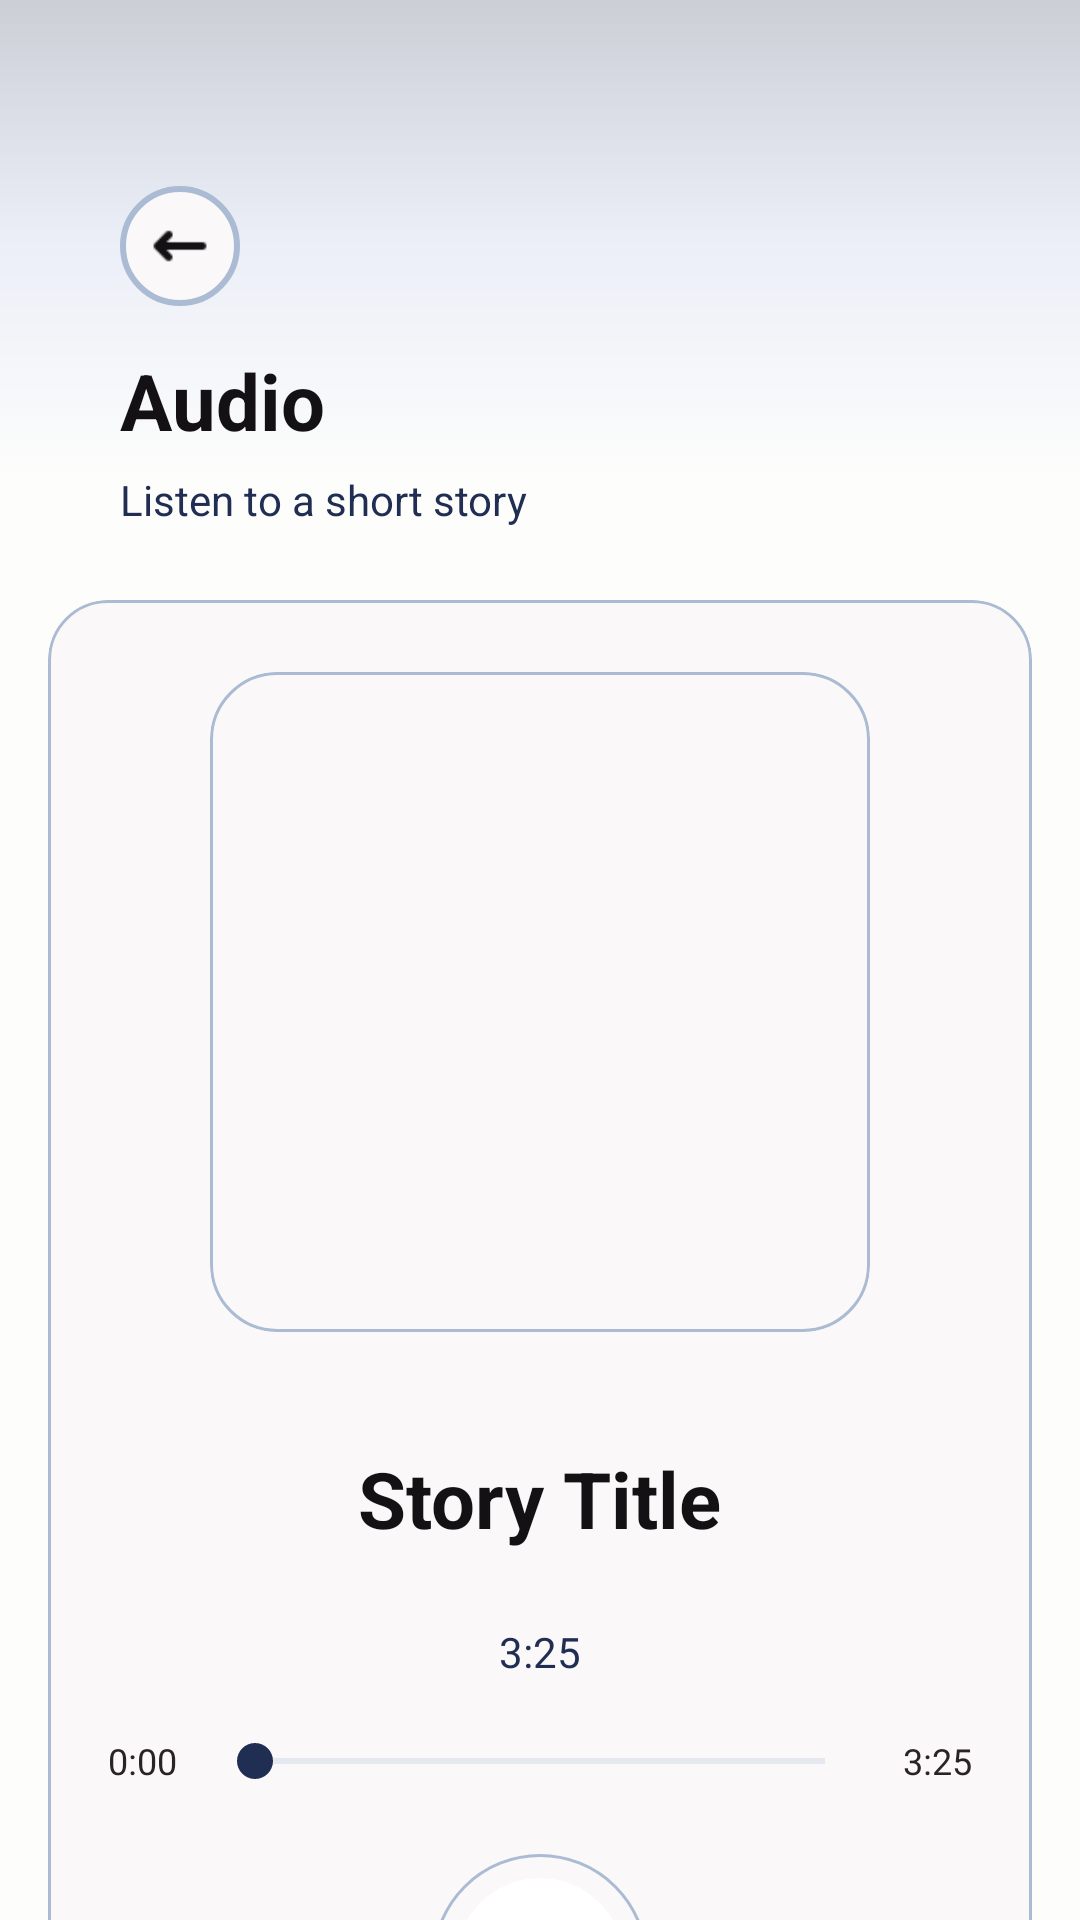

The Android layout XML behind this screen, and the referenced resources:
<!-- AndroidManifest.xml: application theme Theme.DownSteps1 -->
<!-- res/layout/activity_audio.xml -->
<?xml version='1.0' encoding='UTF-8'?>
<androidx.constraintlayout.widget.ConstraintLayout xmlns:android="http://schemas.android.com/apk/res/android"
    xmlns:app="http://schemas.android.com/apk/res-auto"
    android:id="@+id/audioPage"
    android:layout_width="match_parent"
    android:layout_height="match_parent"
    android:background="@color/bg_main">

    <View
        android:id="@+id/topShape"
        style="@style/TopShape"
        android:layout_width="0dp"
        android:layout_height="160dp"
        android:alpha="0.22"
        app:layout_constraintEnd_toEndOf="parent"
        app:layout_constraintStart_toStartOf="parent"
        app:layout_constraintTop_toTopOf="parent" />

    <androidx.core.widget.NestedScrollView
        android:id="@+id/scrollContent"
        android:layout_width="0dp"
        android:layout_height="0dp"
        android:clipToPadding="false"
        android:fillViewport="true"
        android:overScrollMode="never"
        android:paddingStart="16dp"
        android:paddingTop="4dp"
        android:paddingEnd="16dp"
        android:paddingBottom="110dp"
        android:scrollbars="none"
        app:layout_constraintBottom_toBottomOf="parent"
        app:layout_constraintEnd_toEndOf="parent"
        app:layout_constraintStart_toStartOf="parent"
        app:layout_constraintTop_toTopOf="parent">

        <LinearLayout
            android:layout_width="match_parent"
            android:layout_height="wrap_content"
            android:orientation="vertical">

            <LinearLayout
                android:id="@+id/headerLayout"
                style="@style/Header"
                android:layout_width="match_parent"
                android:layout_height="wrap_content"
                android:orientation="vertical">

                <LinearLayout
                    android:id="@+id/backContainer"
                    style="@style/BackBtn.Box"
                    android:layout_marginBottom="14dp"
                    android:orientation="horizontal">

                    <ImageView
                        android:id="@+id/btnBack"
                        style="@style/BackBtn.Icon"
                        android:contentDescription="Back" />
                </LinearLayout>

                <TextView
                    android:id="@+id/tvAudioPageTitle"
                    style="@style/Text.Title"
                    android:layout_width="wrap_content"
                    android:layout_height="wrap_content"
                    android:text="@string/audio"/>

                <TextView
                    android:id="@+id/tvAudioPageSubtitle"
                    style="@style/Text.Subtitle"
                    android:layout_width="wrap_content"
                    android:layout_height="wrap_content"
                    android:layout_marginTop="6dp"
                    android:text="@string/listen_short_story"/>
            </LinearLayout>

            <com.google.android.material.card.MaterialCardView
                android:id="@+id/playerCard"
                style="@style/Card"
                android:layout_width="match_parent"
                android:layout_height="wrap_content">

                <LinearLayout
                    android:layout_width="match_parent"
                    android:layout_height="wrap_content"
                    android:gravity="center_horizontal"
                    android:orientation="vertical"
                    android:padding="20dp">

                    <ImageView
                        android:id="@+id/imgMainCover"
                        android:layout_width="220dp"
                        android:layout_height="220dp"
                        android:layout_marginTop="4dp"
                        android:background="@drawable/bg_audio_cover"
                        android:scaleType="centerCrop"
                        android:clipToOutline="true"
                        android:contentDescription="@null"/>

                    <TextView
                        android:id="@+id/tvAudioTitle"
                        style="@style/Text.Title"
                        android:layout_width="wrap_content"
                        android:layout_height="wrap_content"
                        android:layout_marginTop="18dp"
                        android:padding="20dp"
                        android:text="@string/story_title" />

                    <TextView
                        android:id="@+id/tvAudioDuration"
                        style="@style/Text.Subtitle"
                        android:layout_width="wrap_content"
                        android:layout_height="wrap_content"
                        android:layout_marginTop="4dp"
                        android:text="@string/audio_total_time" />

                    <LinearLayout
                        android:layout_width="match_parent"
                        android:layout_height="wrap_content"
                        android:layout_marginTop="18dp"
                        android:gravity="center_vertical"
                        android:orientation="horizontal">

                        <TextView
                            android:id="@+id/tvCurrentTime"
                            style="@style/Text.Small"
                            android:layout_width="wrap_content"
                            android:layout_height="wrap_content"
                            android:text="@string/audio_current_time"/>

                        <SeekBar
                            android:id="@+id/audioProgress"
                            android:layout_width="0dp"
                            android:layout_height="wrap_content"
                            android:layout_marginStart="10dp"
                            android:layout_marginEnd="10dp"
                            android:layout_weight="1"
                            android:max="100"
                            android:progress="0"
                            android:progressTint="@color/btn_primary"
                            android:progressBackgroundTint="@color/text_hint_layout"
                            android:thumbTint="@color/btn_primary" />

                        <TextView
                            android:id="@+id/tvTotalTime"
                            style="@style/Text.Small"
                            android:layout_width="wrap_content"
                            android:layout_height="wrap_content"
                            android:text="@string/audio_total_time" />
                    </LinearLayout>

                    <LinearLayout
                        android:layout_width="wrap_content"
                        android:layout_height="wrap_content"
                        android:layout_marginTop="22dp"
                        android:gravity="center"
                        android:orientation="horizontal">

                        <ImageView
                            android:id="@+id/btnPrevious"
                            android:layout_width="24dp"
                            android:layout_height="24dp"
                            android:layout_marginEnd="28dp"
                            android:src="@android:drawable/ic_media_previous"
                            app:tint="@color/text_hint" />

                        <ImageView
                            android:id="@+id/btnPlay"
                            android:layout_width="72dp"
                            android:layout_height="72dp"
                            android:layout_marginEnd="28dp"
                            android:background="@drawable/bg_audio_play_button_big"
                            android:padding="20dp"
                            android:src="@android:drawable/ic_media_play"
                            app:tint="@color/btn_primary" />

                        <ImageView
                            android:id="@+id/btnNext"
                            android:layout_width="24dp"
                            android:layout_height="24dp"
                            android:src="@android:drawable/ic_media_next"
                            app:tint="@color/text_hint" />
                    </LinearLayout>

                </LinearLayout>
            </com.google.android.material.card.MaterialCardView>

        </LinearLayout>
    </androidx.core.widget.NestedScrollView>


</androidx.constraintlayout.widget.ConstraintLayout>
<!-- resources referenced by this layout -->
<resources>
  <color name="bg_main">#FDFDFB</color>
  <color name="btn_primary">#212E53</color>
  <color name="text_hint">#212E53</color>
  <color name="text_hint_layout">#AABBD3</color>
  <!-- drawable bg_audio_cover (drawable) -->
  <?xml version="1.0" encoding="utf-8"?>
  <shape xmlns:android="http://schemas.android.com/apk/res/android">
      <solid android:color="@color/card_bg" />
      <corners android:radius="22dp" />
      <stroke
          android:width="1dp"
          android:color="@color/card_border" />
  </shape>
  <string name="audio">Audio</string>
  <string name="audio_current_time">0:00</string>
  <string name="audio_total_time">3:25</string>
  <string name="listen_short_story">Listen to a short story</string>
  <string name="story_title">Story Title</string>
  <style name="BackBtn.Box">
          <item name="android:layout_width">40dp</item>
          <item name="android:layout_height">40dp</item>
          <item name="android:background">@drawable/bg_back_circle</item>
          <item name="android:gravity">center</item>
  
      </style>
  <style name="BackBtn.Icon">
          <item name="android:layout_width">20dp</item>
          <item name="android:layout_height">20dp</item>
          <item name="android:src">@drawable/ic_fleche_gauche</item>
          <item name="android:tint">@color/text_title</item>
      </style>
  <style name="Card">
          <item name="cardBackgroundColor">@color/card_bg</item>
          <item name="cardCornerRadius">20dp</item>
          <item name="strokeWidth">1dp</item>
          <item name="strokeColor">@color/card_border</item>
          <item name="cardUseCompatPadding">false</item>
      </style>
  <style name="Header">
          <item name="android:paddingStart">24dp</item>
          <item name="android:paddingTop">58dp</item>
          <item name="android:paddingEnd">24dp</item>
          <item name="android:paddingBottom">24dp</item>
      </style>
  <style name="Text.Small">
          <item name="android:textColor">@color/text_small</item>
          <item name="android:textSize">12sp</item>
      </style>
  <style name="Text.Subtitle">
          <item name="android:textColor">@color/text_subtitle</item>
          <item name="android:textSize">14sp</item>
      </style>
  <style name="Text.Title">
          <item name="android:textColor">@color/text_title</item>
          <item name="android:textSize">26sp</item>
          <item name="android:textStyle">bold</item>
      </style>
  <style name="TopShape">
          <item name="android:background">@drawable/bg_top</item>
          <item name="android:alpha">0.45</item>
      </style>
  <style name="Theme.DownSteps1" parent="Base.Theme.DownSteps1" />
  <color name="card_bg">#FAF8F8</color>
  <color name="card_border">#AABBD3</color>
  <color name="white">#FFFFFF</color>
  <!-- drawable bg_back_circle (drawable) -->
  <?xml version="1.0" encoding="utf-8"?>
  <shape xmlns:android="http://schemas.android.com/apk/res/android"
      android:shape="oval">
  
      <solid android:color="@color/card_bg"/>
  
      <stroke
          android:width="2dp"
          android:color="@color/card_border"/>
  
  </shape>
  <color name="text_title">#131114</color>
  <color name="text_small">#282324</color>
  <color name="text_subtitle">#212E53</color>
  <!-- drawable bg_top (drawable) -->
  <shape xmlns:android="http://schemas.android.com/apk/res/android"
      android:shape="rectangle">
  
      <gradient
          android:angle="270"
          android:startColor="#212E53"
          android:centerColor="#AEBEED"
          android:endColor="#FFFFFF" />
  
  </shape>
  <style name="Base.Theme.DownSteps1" parent="Theme.Material3.DayNight.NoActionBar">
          
          
          <item name="colorPrimary">@color/btn_primary</item>
          <item name="colorSecondary">@color/btn_primary</item>
          <item name="colorAccent">@color/btn_primary</item>
      </style>
</resources>
